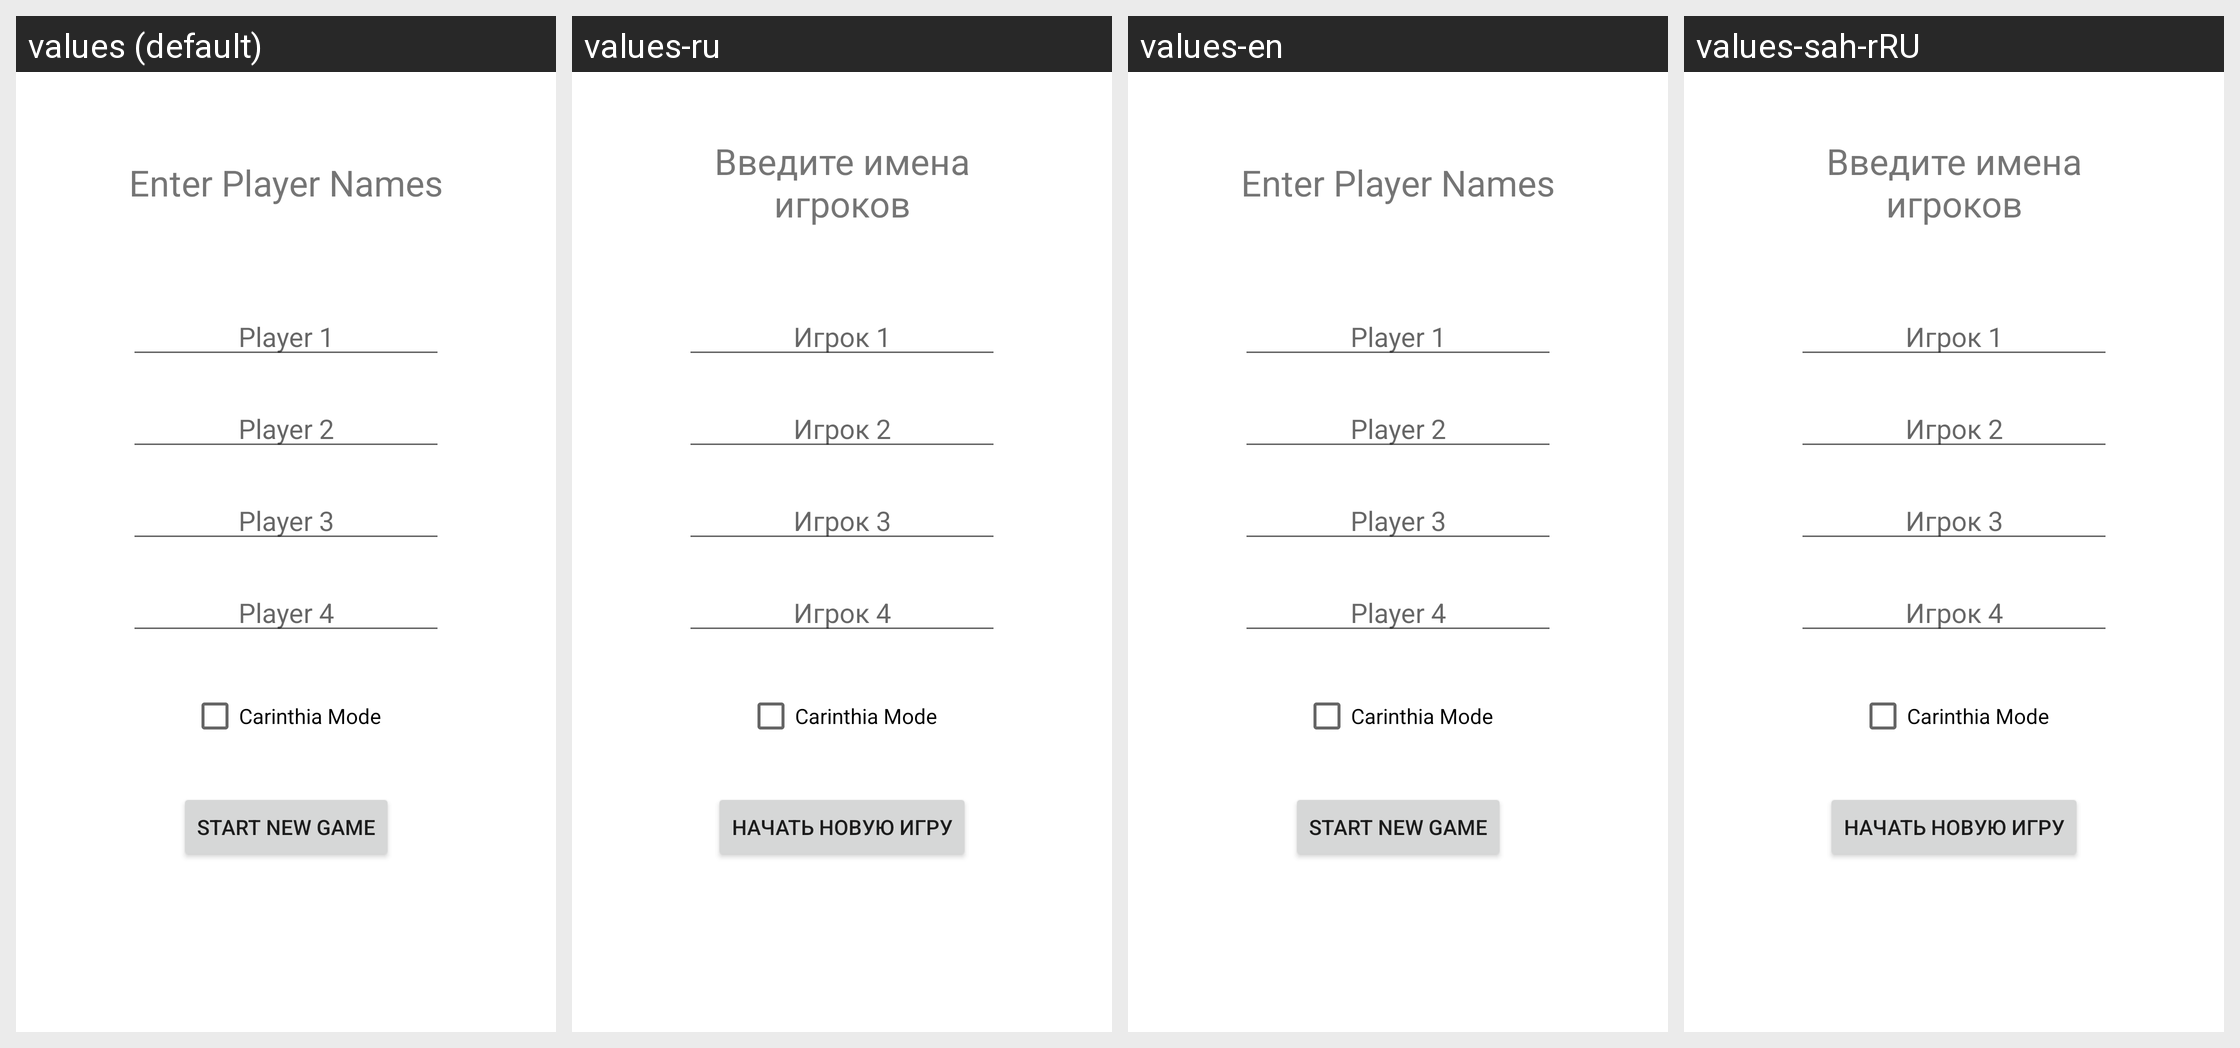

For this localized Android screen grid, give each drawn string resource with its value in every locale shown.
Android screen res/layout/activity_start_new_game.xml rendered under 4 locales, left to right: values (default), values-ru, values-en, values-sah-rRU. Device: Nexus 5 (rendered at 1080×1920; each locale shown at half size, 540×960, under a caption strip naming it); theme Theme.MulatschakTracker.
Strings drawn on this screen, with the default value and each locale's value (text and hints the layout hard-codes, and strings that could not be matched under every locale, appear in the picture but are not listed):

Player1
  values: Player 1
  values-ru: Игрок 1
  values-en: Player 1
  values-sah-rRU: Игрок 1

Player2
  values: Player 2
  values-ru: Игрок 2
  values-en: Player 2
  values-sah-rRU: Игрок 2

Player3
  values: Player 3
  values-ru: Игрок 3
  values-en: Player 3
  values-sah-rRU: Игрок 3

Player4
  values: Player 4
  values-ru: Игрок 4
  values-en: Player 4
  values-sah-rRU: Игрок 4

EnterNewPlayer
  values: Enter Player Names
  values-ru: Введите имена игроков
  values-en: Enter Player Names
  values-sah-rRU: Введите имена игроков

title_startnewgame
  values: Start New Game
  values-ru: Начать новую игру
  values-en: Start New Game
  values-sah-rRU: Начать новую игру
